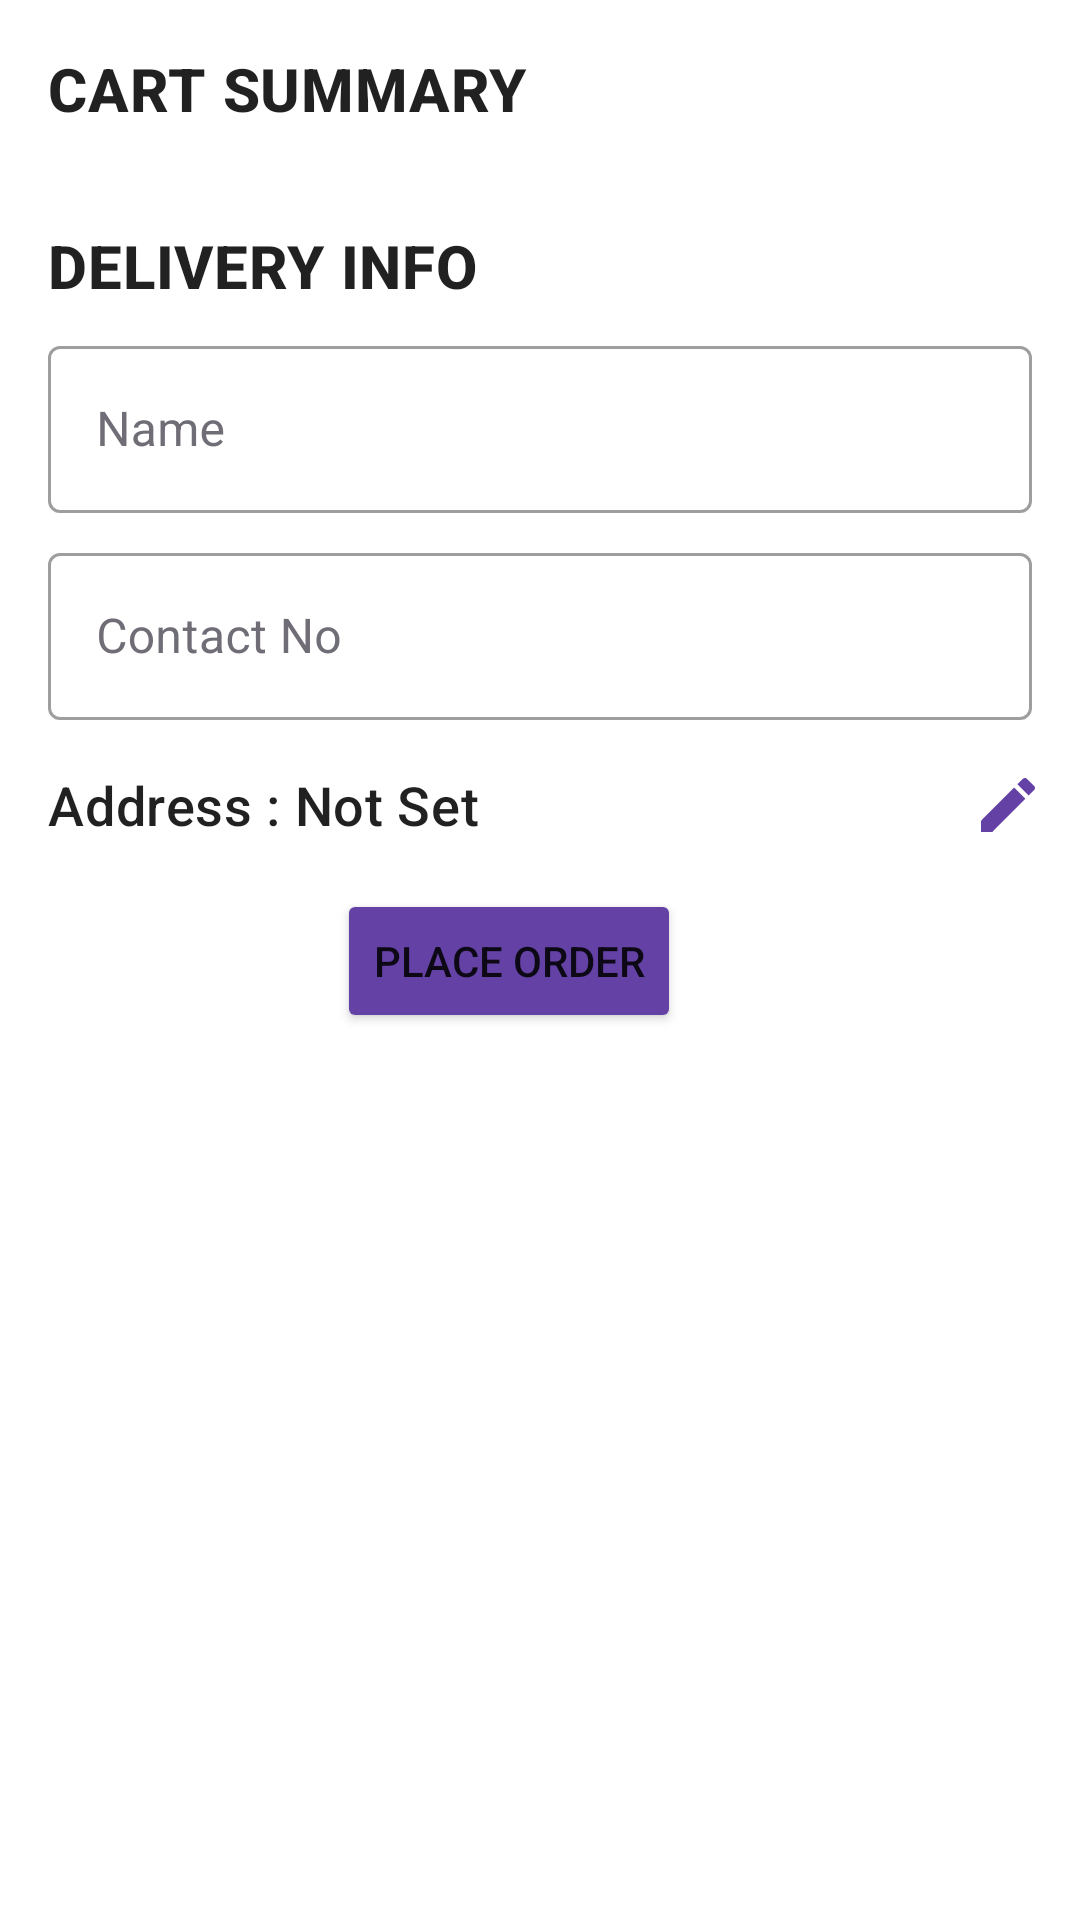

Produce the Android XML layout that renders to this screen, including the resource entries it uses.
<!-- AndroidManifest.xml: application theme Theme.MyEcomApp -->
<!-- res/layout/activity_cart.xml -->
<?xml version="1.0" encoding="utf-8"?>
<ScrollView
    xmlns:android="http://schemas.android.com/apk/res/android"
    xmlns:app="http://schemas.android.com/apk/res-auto"
    xmlns:tools="http://schemas.android.com/tools"
    android:layout_width="match_parent"
    android:layout_height="match_parent"
    android:fillViewport="true">

    <androidx.constraintlayout.widget.ConstraintLayout

        android:layout_width="match_parent"
        android:layout_height="match_parent">

        <TextView
            android:id="@+id/cart_summary"
            style="@style/TextAppearance.MaterialComponents.Headline6"
            android:layout_width="wrap_content"
            android:layout_height="wrap_content"
            android:layout_marginStart="16dp"
            android:layout_marginTop="16dp"
            android:text="CART SUMMARY"
            android:textStyle="bold"
            app:layout_constraintStart_toStartOf="parent"
            app:layout_constraintTop_toTopOf="parent" />

        <androidx.cardview.widget.CardView
            android:id="@+id/cardView2"
            android:layout_width="match_parent"
            android:layout_height="wrap_content"
            android:layout_marginStart="16dp"
            android:layout_marginTop="16dp"
            android:layout_marginEnd="16dp"
            app:cardCornerRadius="15dp"
            app:layout_constraintEnd_toEndOf="parent"
            app:layout_constraintStart_toStartOf="parent"
            app:layout_constraintTop_toBottomOf="@+id/cart_summary">


            <LinearLayout
                android:id="@+id/cartList"
                android:layout_width="match_parent"
                android:layout_height="wrap_content"
                android:orientation="vertical"
                app:layout_constraintEnd_toEndOf="parent"
                app:layout_constraintStart_toStartOf="parent"
                app:layout_constraintTop_toBottomOf="@+id/cart_summary">

            </LinearLayout>

        </androidx.cardview.widget.CardView>

        <Button
            android:id="@+id/btn_place_order"
            android:layout_width="wrap_content"
            android:layout_height="wrap_content"
            android:layout_marginTop="16dp"
            android:backgroundTint="#6441A5"
            android:text="Place Order"
            app:layout_constraintBottom_toBottomOf="parent"
            app:layout_constraintEnd_toEndOf="parent"
            app:layout_constraintHorizontal_bias="0.458"
            app:layout_constraintStart_toStartOf="parent"
            app:layout_constraintTop_toBottomOf="@+id/address_not_set"
            app:layout_constraintVertical_bias="0.0" />

        <TextView
            android:id="@+id/delivery_info"
            style="@style/TextAppearance.MaterialComponents.Headline6"
            android:layout_width="wrap_content"
            android:layout_height="wrap_content"
            android:layout_marginStart="16dp"
            android:layout_marginTop="16dp"
            android:text="DELIVERY INFO"
            android:textStyle="bold"
            app:layout_constraintEnd_toEndOf="parent"
            app:layout_constraintHorizontal_bias="0.0"
            app:layout_constraintStart_toStartOf="parent"
            app:layout_constraintTop_toBottomOf="@+id/cardView2" />


        <com.google.android.material.textfield.TextInputLayout
            android:id="@+id/name"
            style="@style/Widget.MaterialComponents.TextInputLayout.OutlinedBox"
            android:layout_width="match_parent"
            android:layout_height="wrap_content"
            android:layout_marginStart="16dp"
            android:layout_marginTop="8dp"
            android:layout_marginEnd="16dp"
            android:hint="Name"
            android:textColorHint="#716D77"
            app:layout_constraintEnd_toEndOf="parent"
            app:layout_constraintStart_toStartOf="parent"
            app:layout_constraintTop_toBottomOf="@+id/delivery_info">

            <com.google.android.material.textfield.TextInputEditText
                android:id="@+id/name_et"
                android:layout_width="match_parent"
                android:layout_height="wrap_content"
                tools:layout_editor_absoluteY="390dp" />

        </com.google.android.material.textfield.TextInputLayout>

        <com.google.android.material.textfield.TextInputLayout
            android:id="@+id/contactNo"
            style="@style/Widget.MaterialComponents.TextInputLayout.OutlinedBox"
            android:layout_width="match_parent"
            android:layout_height="wrap_content"
            android:layout_marginStart="16dp"
            android:layout_marginTop="8dp"
            android:layout_marginEnd="16dp"
            android:hint="Contact No"
            android:textColorHint="#716D77"
            app:layout_constraintEnd_toEndOf="parent"
            app:layout_constraintHorizontal_bias="0.0"
            app:layout_constraintStart_toStartOf="parent"
            app:layout_constraintTop_toBottomOf="@+id/name">

            <com.google.android.material.textfield.TextInputEditText
                android:id="@+id/contactNo_et"
                android:layout_width="match_parent"
                android:layout_height="wrap_content"
                tools:layout_editor_absoluteX="18dp"
                tools:layout_editor_absoluteY="493dp" />
        </com.google.android.material.textfield.TextInputLayout>

        <TextView
            android:id="@+id/address_not_set"
            style="@style/TextAppearance.MaterialComponents.Headline6"
            android:layout_width="0dp"
            android:layout_height="wrap_content"
            android:layout_marginStart="16dp"
            android:layout_marginTop="16dp"
            android:layout_marginEnd="44dp"
            android:text="Address : Not Set "
            android:textSize="18sp"
            app:layout_constraintEnd_toEndOf="parent"
            app:layout_constraintHorizontal_bias="0.0"
            app:layout_constraintStart_toStartOf="parent"
            app:layout_constraintTop_toBottomOf="@+id/contactNo" />

        <ImageView
            android:id="@+id/btn_address_picker"
            android:layout_width="wrap_content"
            android:layout_height="wrap_content"
            android:layout_marginStart="8dp"
            android:layout_marginEnd="16dp"
            app:layout_constraintBottom_toTopOf="@+id/btn_place_order"
            app:layout_constraintEnd_toEndOf="parent"
            app:layout_constraintHorizontal_bias="0.0"
            app:layout_constraintStart_toEndOf="@+id/address_not_set"
            app:layout_constraintTop_toBottomOf="@+id/contactNo"
            app:srcCompat="@drawable/ic_baseline_edit_24"
            app:tint="#6441A5" />

    </androidx.constraintlayout.widget.ConstraintLayout>
</ScrollView>
<!-- resources referenced by this layout -->
<resources>
  <!-- drawable ic_baseline_edit_24 (drawable) -->
  <vector android:height="24dp" android:tint="#1A3FFF"
      android:viewportHeight="24" android:viewportWidth="24"
      android:width="24dp" xmlns:android="http://schemas.android.com/apk/res/android">
      <path android:fillColor="@android:color/white" android:pathData="M3,17.25V21h3.75L17.81,9.94l-3.75,-3.75L3,17.25zM20.71,7.04c0.39,-0.39 0.39,-1.02 0,-1.41l-2.34,-2.34c-0.39,-0.39 -1.02,-0.39 -1.41,0l-1.83,1.83 3.75,3.75 1.83,-1.83z"/>
  </vector>
  <style name="Theme.MyEcomApp" parent="Theme.MaterialComponents.Light.DarkActionBar">
          
          <item name="colorPrimary">@color/purple_500</item>
          <item name="colorPrimaryVariant">@color/purple_700</item>
          <item name="colorOnPrimary">@color/white</item>
          
          <item name="colorSecondary">@color/teal_200</item>
          <item name="colorSecondaryVariant">@color/teal_700</item>
          <item name="colorOnSecondary">@color/black</item>
          
          <item name="android:statusBarColor" tools:targetApi="l">?attr/colorPrimaryVariant</item>
          
      </style>
  <color name="purple_500">#FF6200EE</color>
  <color name="purple_700">#FF3700B3</color>
  <color name="white">#FFFFFFFF</color>
  <color name="teal_200">#FF03DAC5</color>
  <color name="teal_700">#FF018786</color>
  <color name="black">#FF000000</color>
</resources>
